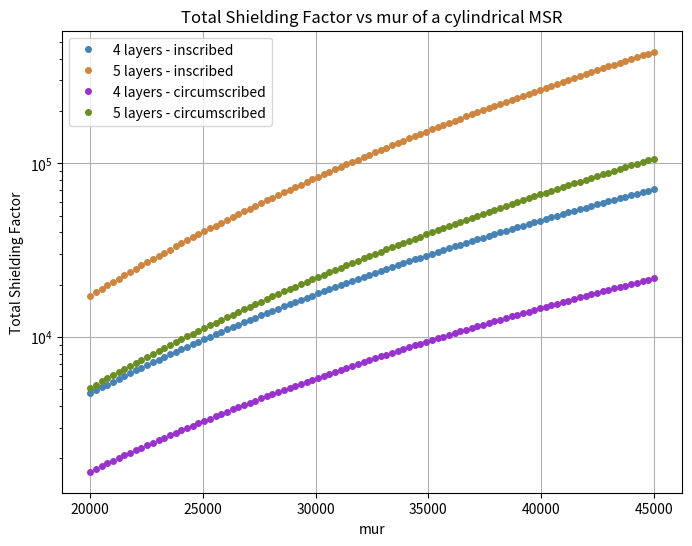

This chart was generated by the following Python code:
# -*- coding: utf-8 -*-
"""
Created on Tue Jan 16 15:15:06 2024

@author: UWTUCANMag
"""

# -*- coding: utf-8 -*-
"""
Created on Tue Jan 16 14:26:54 2024

@author: UWTUCANMag
"""




import numpy as np
from scipy.linalg import lu, solve
import matplotlib.pyplot as plt
import os
class MatrixSolver:
    def __init__(self, capm, n, capr1, t, mur):
        self.capm = capm
        self.rank = 2 * capm
        self.n = n
        self.capr1 = capr1
        self.t = t
        self.mur = mur
        self.r = np.zeros(self.rank)
        self.a = np.zeros((self.rank, self.rank))
        self.inverse = np.zeros((self.rank, self.rank))
        self.sfact = None

    def define_geometry(self):
        j = 0
        for i in range(self.capm):
            self.r[j] = self.capr1[i]
            j += 1
            self.r[j] = self.capr1[i] + self.t[i]
            j += 1

    def fill_matrix(self):
        for i in range(self.rank):
            for j in range(self.rank):
                if j < i:
                    element = (self.r[j] / self.r[i]) ** (2 * self.n)
                elif j > i:
                    element = -1
                else:
                    if (i + 1) % 2 == 1:
                        m = ((i + 1) + 1) // 2 - 1
                        element = -(self.mur[m] + 1) / (self.mur[m] - 1)
                    else:
                        m = (i + 1) // 2 - 1
                        element = (self.mur[m] + 1) / (self.mur[m] - 1)
                self.a[i, j] = element

    def calculate_inverse(self):
        p, l, u = lu(self.a)
        self.inverse = solve(u, solve(l, p.T))

    def calculate_sfact(self):
        summat = np.sum(self.inverse, axis=1).sum()
        self.sfact = 1.0 / (1.0 + summat)
        # print(f"SF {self.sfact}")

    def solve(self):
        self.define_geometry()
        self.fill_matrix()
        self.calculate_inverse()
        self.calculate_sfact()
        return self.sfact


if __name__ == "__main__":
    capm_i_4 = 4
    capr1_i_4 = np.array([2.4 / 2, 2.6 / 2, 3.0 / 2, 3.5 / 2])
    t_4 = np.array([0.002, 0.003, 0.003, 0.004])
    # mur_i_4 = np.array([40000] * capm_i_4)

    capm_i_5 = 5
    capr1_i_5 = np.array([2.26 / 2, 2.4 / 2, 2.6 / 2, 3.0 / 2, 3.5 / 2])
    t_5 = np.array([0.002, 0.002, 0.003, 0.003, 0.004])
    # mur_i_5 = np.array([40000] * capm_i_5)
    
    capm_o_4 = 4
    capr1_o_4 = np.sqrt(2) * np.array([2.4 / 2, 2.6 / 2, 3.0 / 2, 3.5 / 2])
    t_4 = np.array([0.002, 0.003, 0.003, 0.004])
    # mur_o_4 = np.array([40000] * capm_o_4)

    capm_o_5 = 5
    capr1_o_5 = np.sqrt(2) * np.array([2.26 / 2, 2.4 / 2, 2.6 / 2, 3.0 / 2, 3.5 / 2])
    t_5 = np.array([0.002, 0.002, 0.003, 0.003, 0.004])
    # mur_o_5 = np.array([40000] * capm_o_5)

    # Plotting setup
    plt.figure(figsize=(8, 6))

    # Plot for capm=4 (using navy color)
    mur_values_4 = np.linspace(20000, 45000, 100)
    plt.plot(mur_values_4, [MatrixSolver(capm_i_4, 1, capr1_i_4, t_4, np.array(
        [mur_value] * capm_i_4)).solve() for mur_value in mur_values_4], 'o', markersize=4, color='steelblue')

    # Plot for capm=5 (using orange color)
    mur_values_5 = np.linspace(20000, 45000, 100)
    plt.plot(mur_values_5, [MatrixSolver(capm_i_5, 1, capr1_i_5, t_5, np.array(
        [mur_value] * capm_i_5)).solve() for mur_value in mur_values_5], 'o', markersize=4, color='peru')
    
    # Plot for capm=4 (using navy color)
    plt.plot(mur_values_4, [MatrixSolver(capm_o_4, 1, capr1_o_4, t_4, np.array(
        [mur_value] * capm_o_4)).solve() for mur_value in mur_values_4], 'o', markersize=4, color='darkorchid')

    # Plot for capm=5 (using orange color)
    plt.plot(mur_values_5, [MatrixSolver(capm_o_5, 1, capr1_o_5, t_5, np.array(
        [mur_value] * capm_o_5)).solve() for mur_value in mur_values_5], 'o', markersize=4, color='olivedrab')


    plt.xlabel('mur')
    plt.ylabel('Total Shielding Factor')
    plt.yscale('log')
    plt.legend(['4 layers - inscribed', '5 layers - inscribed', '4 layers - circumscribed', '5 layers - circumscribed'])
    plt.grid()
    plt.title(
        'Total Shielding Factor vs mur of a cylindrical MSR')
    plt.show()
    output_folder = "Figures"
    os.makedirs(output_folder, exist_ok=True)
    output_file_path = os.path.join(output_folder, "SF_vs_mur_cylinder.png")
    plt.savefig(output_file_path, dpi=360)
